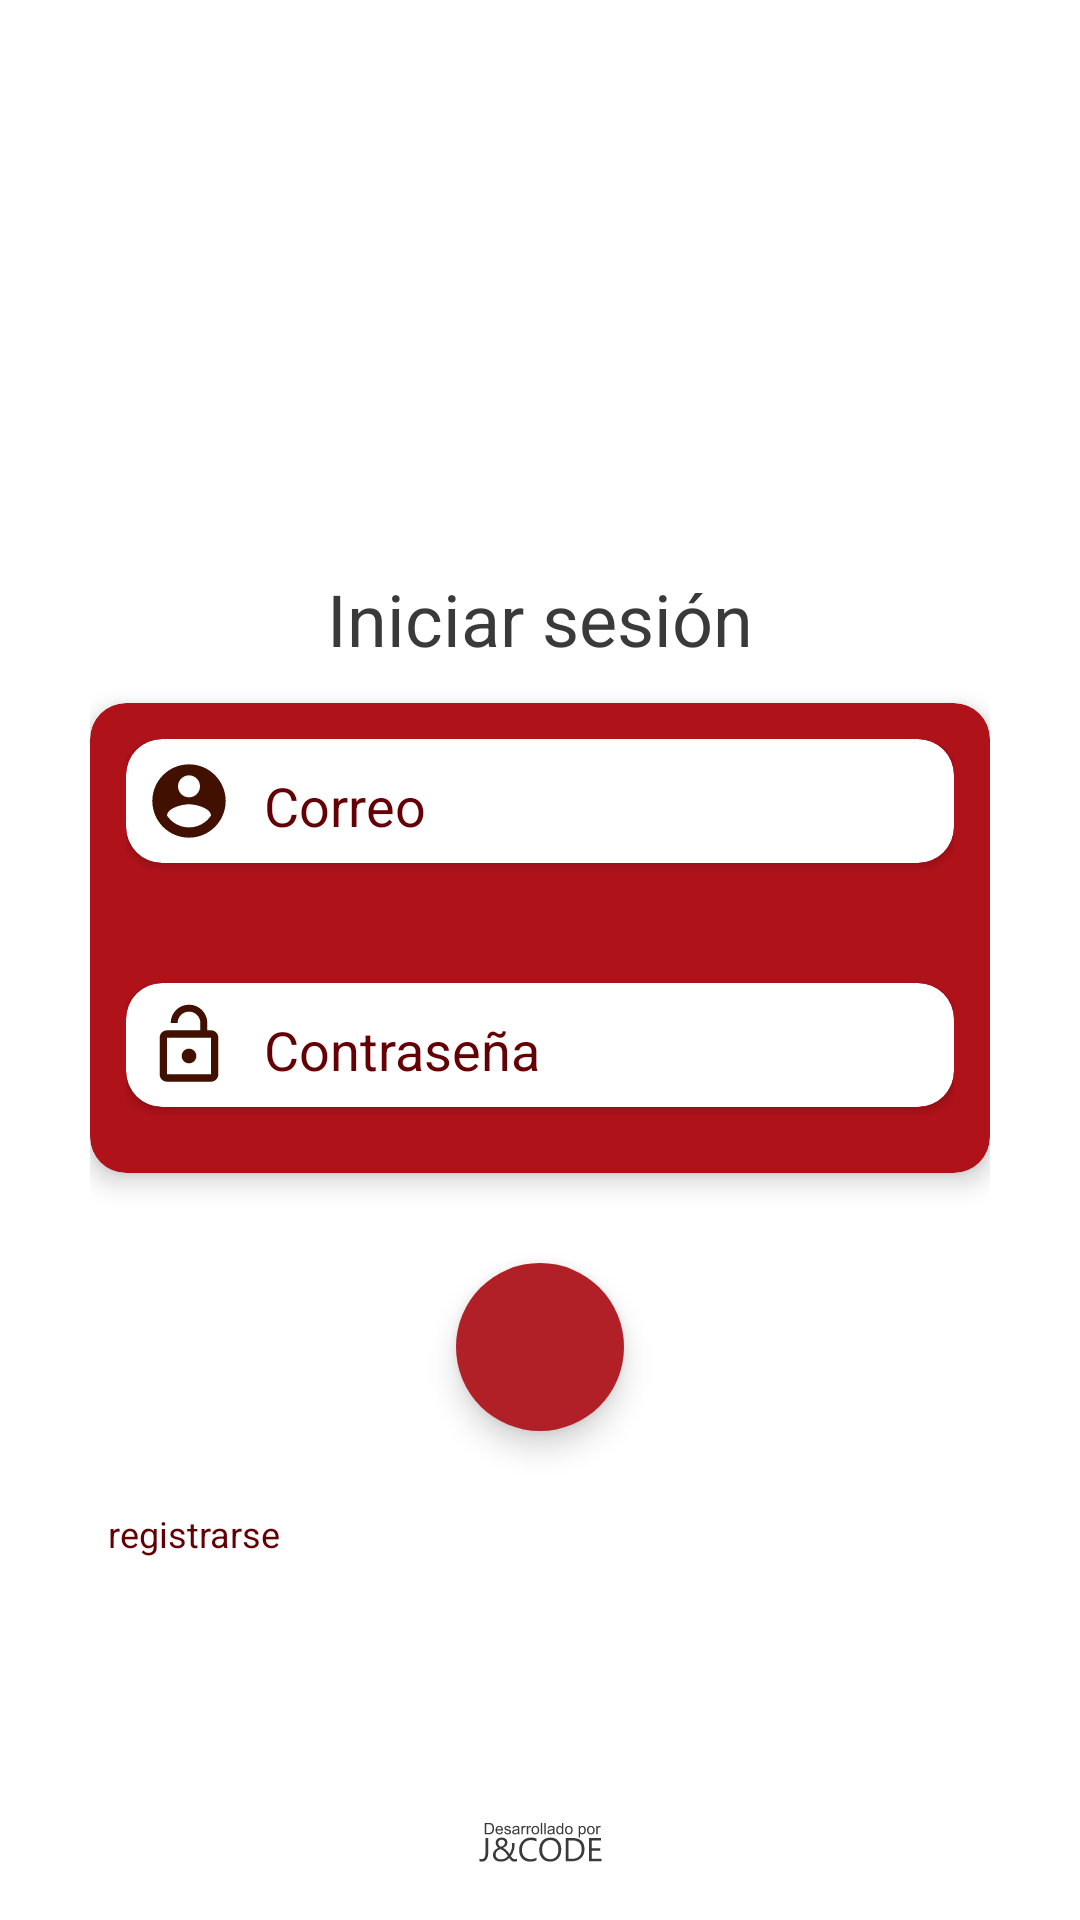

The Android layout XML behind this screen, and the referenced resources:
<!-- AndroidManifest.xml: application theme AppTheme -->
<!-- res/layout/activity_sing_i_n.xml -->
<?xml version="1.0" encoding="utf-8"?>
<LinearLayout xmlns:android="http://schemas.android.com/apk/res/android"
    xmlns:app="http://schemas.android.com/apk/res-auto"
    xmlns:tools="http://schemas.android.com/tools"
    android:layout_width="match_parent"
    android:layout_height="match_parent"
    android:background="@color/colorBlanco"
    android:gravity="center"

    android:orientation="vertical"
    >

    <ImageView
        android:id="@+id/imageView2"
        android:layout_width="150dp"
        android:layout_height="150dp"
        app:srcCompat="@drawable/priescudo"
        android:layout_margin="20dp"
        android:elevation="5dp"

        />

    <LinearLayout
        android:layout_width="300dp"
        android:layout_height="wrap_content"
        android:gravity="center"
        android:orientation="vertical">

        <TextView
            android:layout_width="match_parent"
            android:layout_height="wrap_content"
            android:layout_marginBottom="12dp"
            android:gravity="center"
            android:text="Iniciar sesión"
            android:textColor="@color/colorGris2"
            android:textSize="24sp"

            />


        <androidx.cardview.widget.CardView
            android:layout_width="match_parent"
            android:layout_height="wrap_content"
            android:layout_marginBottom="10dp"
            app:cardBackgroundColor="@color/cabecera"
            app:cardCornerRadius="12dp"
            app:cardElevation="5dp"


            >
            <LinearLayout
                android:layout_width="match_parent"
                android:layout_height="match_parent"
                android:orientation="vertical"
                android:padding="12dp"
                >

                <androidx.cardview.widget.CardView
                    android:layout_width="match_parent"
                    android:layout_height="wrap_content"
                    android:layout_marginBottom="40dp"
                    app:cardBackgroundColor="@color/colorBlanco"
                    app:cardCornerRadius="12dp"

                    >

                    <LinearLayout
                        android:layout_width="match_parent"
                        android:layout_height="wrap_content"
                        android:orientation="horizontal"

                        >

                        <ImageView
                            android:id="@+id/imageView3"
                            android:layout_width="30dp"
                            android:layout_height="match_parent"
                            android:layout_margin="6dp"
                            app:srcCompat="@drawable/usuario"

                            />

                        <EditText
                            android:id="@+id/editTextUser"
                            android:layout_width="match_parent"
                            android:layout_height="wrap_content"

                            android:ems="10"
                            android:hint="Correo"
                            android:inputType="textEmailAddress"
                            android:textColor="@color/colorNegro"
                            android:textColorHint="@color/colorPrimaryDark" />

                    </LinearLayout>
                </androidx.cardview.widget.CardView>

                <androidx.cardview.widget.CardView
                    android:layout_width="match_parent"
                    android:layout_height="wrap_content"
                    android:layout_marginBottom="10dp"
                    app:cardBackgroundColor="@color/colorBlanco"
                    app:cardCornerRadius="12dp"

                    >

                    <LinearLayout
                        android:layout_width="match_parent"
                        android:layout_height="wrap_content"
                        android:orientation="horizontal">

                        <ImageView

                            android:layout_width="30dp"
                            android:layout_height="match_parent"
                            android:layout_margin="6dp"
                            app:srcCompat="@drawable/contrasena"


                            />

                        <EditText
                            android:id="@+id/editTextPasdword"
                            android:layout_width="match_parent"
                            android:layout_height="wrap_content"


                            android:ems="10"
                            android:hint="Contraseña"
                            android:inputType="textPersonName"
                            android:textColor="@color/colorNegro"
                            android:textColorHint="@color/colorPrimaryDark" />

                    </LinearLayout>
                </androidx.cardview.widget.CardView>
            </LinearLayout>

        </androidx.cardview.widget.CardView>







        <com.google.android.material.floatingactionbutton.FloatingActionButton
            android:id="@+id/BtnLogin"
            android:layout_width="match_parent"
            android:layout_height="wrap_content"
            android:layout_margin="20dp"
            android:clickable="true"
            app:backgroundTint="@color/pie"
            app:borderWidth="0dp"
            app:srcCompat="@drawable/continuar" />

        <TextView
            android:id="@+id/BtnRegistrarse"
            android:layout_width="match_parent"
            android:layout_height="wrap_content"
            android:gravity="left"
            android:padding="6dp"
            android:text="registrarse"
            android:textColor="@color/colorPrimaryDark"
            android:textSize="12sp"

            />

    </LinearLayout>

    <LinearLayout
        android:layout_width="match_parent"
        android:layout_height="wrap_content"
        android:gravity="center|bottom"
        >
        <ImageView
            android:id="@+id/imageView7"
            android:layout_width="50dp"
            android:layout_height="50dp"
            app:srcCompat="@drawable/ic_logo_negro"
            android:tint="@color/colorGris2"
            android:layout_marginTop="80dp"

            />

    </LinearLayout>



</LinearLayout>
<!-- resources referenced by this layout -->
<resources>
  <color name="cabecera">#B0121A</color>
  <color name="colorBlanco">#FFFFFF</color>
  <color name="colorGris2">#3A3A3A</color>
  <color name="colorNegro">#000000</color>
  <color name="colorPrimaryDark">#640005</color>
  <color name="pie">#B12027</color>
  <!-- drawable contrasena (drawable) -->
  <vector android:height="24dp" android:tint="#411000"
      android:viewportHeight="24" android:viewportWidth="24"
      android:width="24dp" xmlns:android="http://schemas.android.com/apk/res/android">
      <path android:fillColor="@android:color/white" android:pathData="M12,17c1.1,0 2,-0.9 2,-2s-0.9,-2 -2,-2 -2,0.9 -2,2 0.9,2 2,2zM18,8h-1L17,6c0,-2.76 -2.24,-5 -5,-5S7,3.24 7,6h1.9c0,-1.71 1.39,-3.1 3.1,-3.1 1.71,0 3.1,1.39 3.1,3.1v2L6,8c-1.1,0 -2,0.9 -2,2v10c0,1.1 0.9,2 2,2h12c1.1,0 2,-0.9 2,-2L20,10c0,-1.1 -0.9,-2 -2,-2zM18,20L6,20L6,10h12v10z"/>
  </vector>
  <!-- drawable ic_logo_negro: vector/xml drawable (drawable, 14780 chars, omitted) -->
  <!-- drawable usuario (drawable) -->
  <vector android:height="24dp" android:tint="#411000"
      android:viewportHeight="24" android:viewportWidth="24"
      android:width="24dp" xmlns:android="http://schemas.android.com/apk/res/android">
      <path android:fillColor="@android:color/white" android:pathData="M12,2C6.48,2 2,6.48 2,12s4.48,10 10,10 10,-4.48 10,-10S17.52,2 12,2zM12,5c1.66,0 3,1.34 3,3s-1.34,3 -3,3 -3,-1.34 -3,-3 1.34,-3 3,-3zM12,19.2c-2.5,0 -4.71,-1.28 -6,-3.22 0.03,-1.99 4,-3.08 6,-3.08 1.99,0 5.97,1.09 6,3.08 -1.29,1.94 -3.5,3.22 -6,3.22z"/>
  </vector>
  <style name="AppTheme" parent="Theme.AppCompat.NoActionBar">
          
          <item name="colorPrimary">@color/cabecera</item>
          <item name="colorPrimaryDark">@color/colorPrimaryDark</item>
          <item name="colorAccent">@color/colorAccent</item>
      </style>
  <color name="colorAccent">#000000</color>
</resources>
